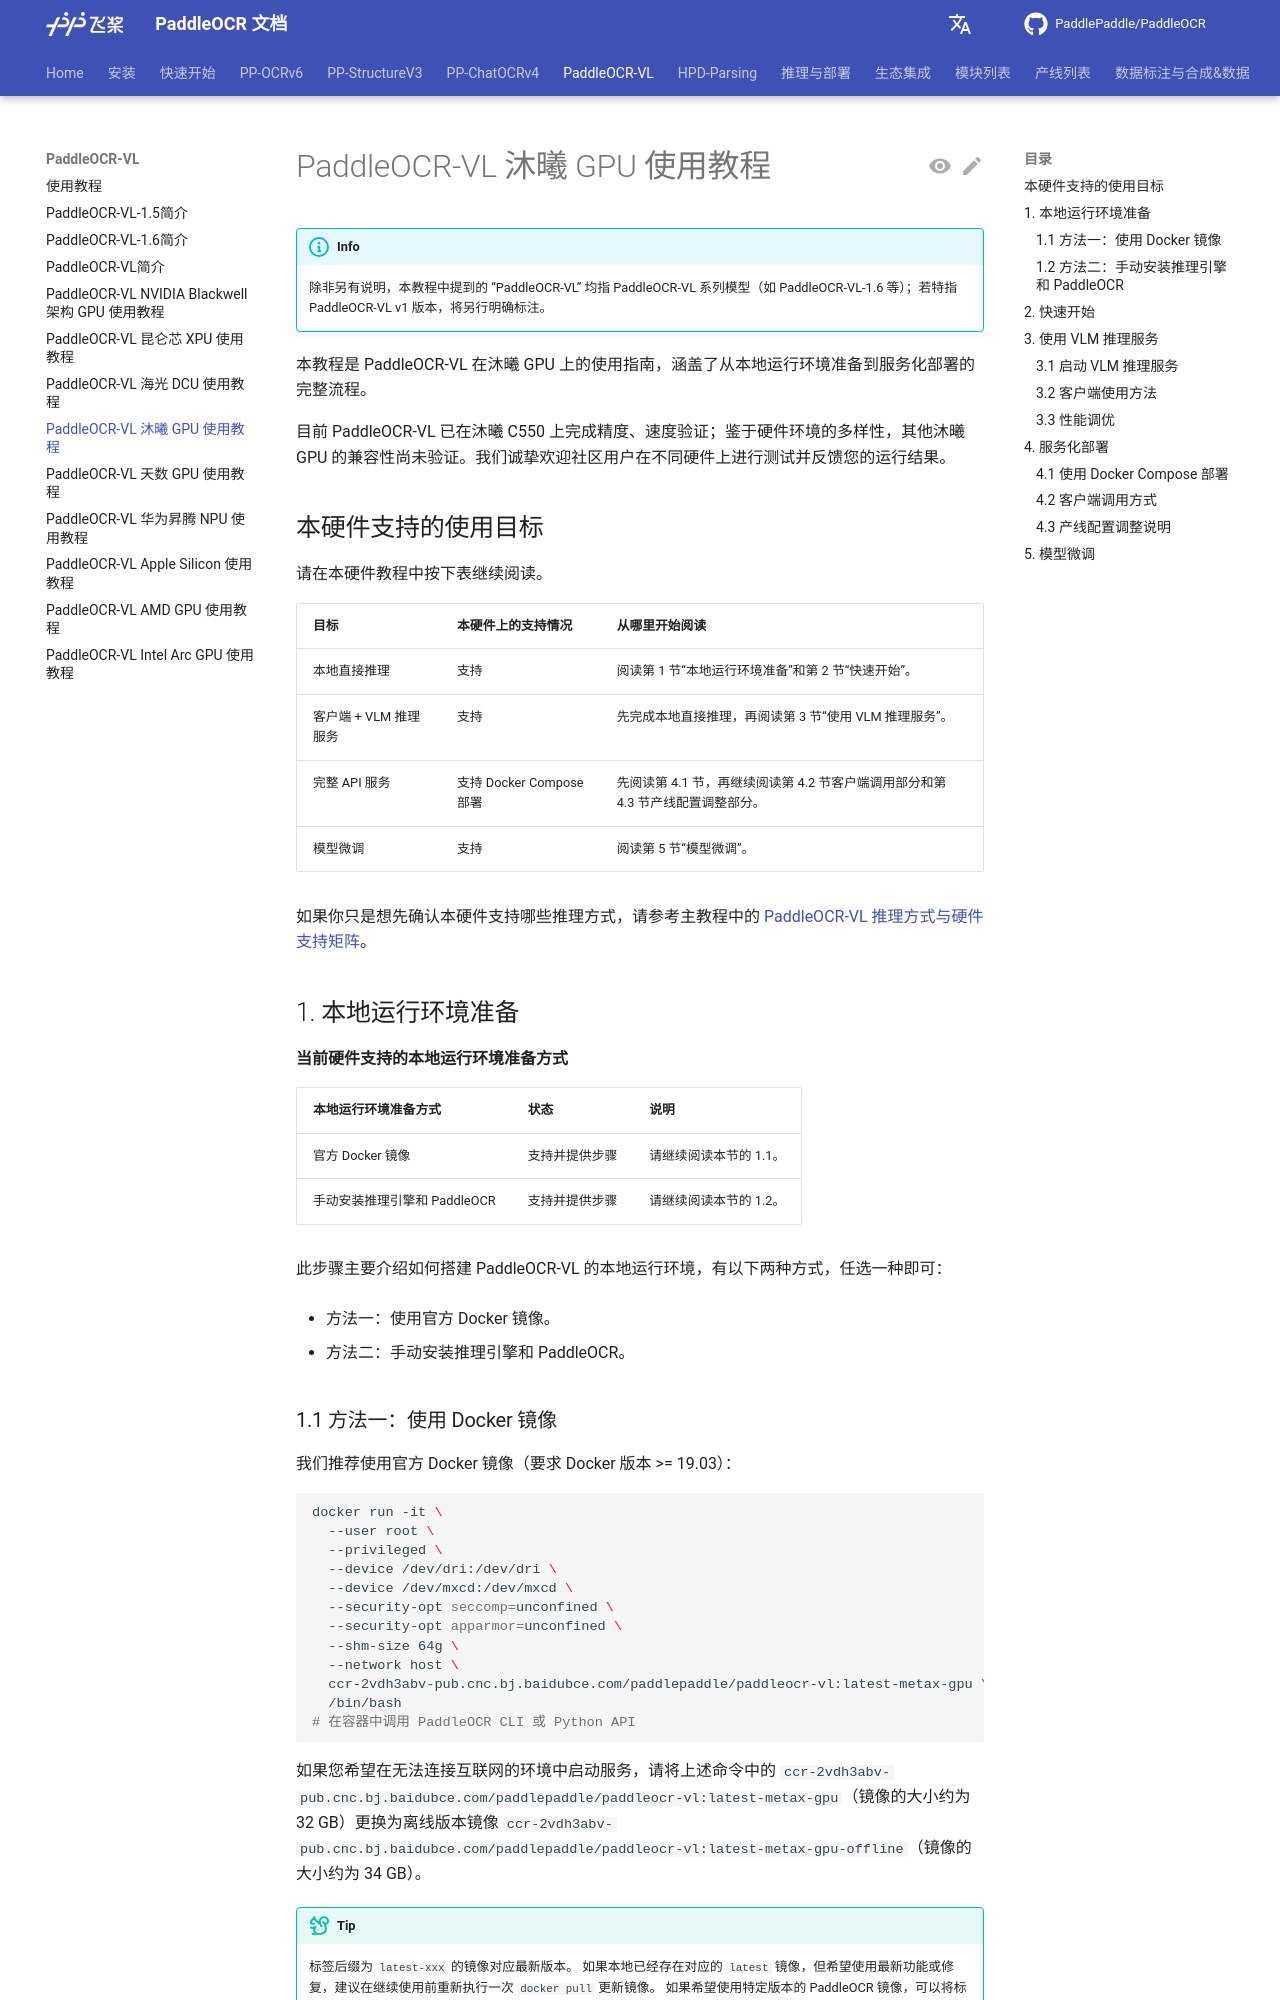

repository: KyleWhyet/dsh-u-20261026-paddlepaddle__paddleocr · page: main/version3.x/pipeline_usage/PaddleOCR-VL-MetaX-GPU.html · generator: mkdocs

---
comments: true
---

# PaddleOCR-VL 沐曦 GPU 使用教程

> INFO:
> 除非另有说明，本教程中提到的 “PaddleOCR-VL” 均指 PaddleOCR-VL 系列模型（如 PaddleOCR-VL-1.6 等）；若特指 PaddleOCR-VL v1 版本，将另行明确标注。

本教程是 PaddleOCR-VL 在沐曦 GPU 上的使用指南，涵盖了从本地运行环境准备到服务化部署的完整流程。

目前 PaddleOCR-VL 已在沐曦 C550 上完成精度、速度验证；鉴于硬件环境的多样性，其他沐曦 GPU 的兼容性尚未验证。我们诚挚欢迎社区用户在不同硬件上进行测试并反馈您的运行结果。

## 本硬件支持的使用目标

请在本硬件教程中按下表继续阅读。

| 目标 | 本硬件上的支持情况 | 从哪里开始阅读 |
| --- | --- | --- |
| 本地直接推理 | 支持 | 阅读第 1 节“本地运行环境准备”和第 2 节“快速开始”。 |
| 客户端 + VLM 推理服务 | 支持 | 先完成本地直接推理，再阅读第 3 节“使用 VLM 推理服务”。 |
| 完整 API 服务 | 支持 Docker Compose 部署 | 先阅读第 4.1 节，再继续阅读第 4.2 节客户端调用部分和第 4.3 节产线配置调整部分。 |
| 模型微调 | 支持 | 阅读第 5 节“模型微调”。 |

如果你只是想先确认本硬件支持哪些推理方式，请参考主教程中的 [PaddleOCR-VL 推理方式与硬件支持矩阵](./PaddleOCR-VL.md#paddleocr-vl-对推理设备的支持情况)。

## 1. 本地运行环境准备

**当前硬件支持的本地运行环境准备方式**

| 本地运行环境准备方式 | 状态 | 说明 |
| --- | --- | --- |
| 官方 Docker 镜像 | 支持并提供步骤 | 请继续阅读本节的 1.1。 |
| 手动安装推理引擎和 PaddleOCR | 支持并提供步骤 | 请继续阅读本节的 1.2。 |

此步骤主要介绍如何搭建 PaddleOCR-VL 的本地运行环境，有以下两种方式，任选一种即可：

- 方法一：使用官方 Docker 镜像。

- 方法二：手动安装推理引擎和 PaddleOCR。

### 1.1 方法一：使用 Docker 镜像

我们推荐使用官方 Docker 镜像（要求 Docker 版本 >= 19.03）：

```shell
docker run -it \
  --user root \
  --privileged \
  --device /dev/dri:/dev/dri \
  --device /dev/mxcd:/dev/mxcd \
  --security-opt seccomp=unconfined \
  --security-opt apparmor=unconfined \
  --shm-size 64g \
  --network host \
  ccr-2vdh3abv-pub.cnc.bj.baidubce.com/paddlepaddle/paddleocr-vl:latest-metax-gpu \
  /bin/bash
# 在容器中调用 PaddleOCR CLI 或 Python API
```

如果您希望在无法连接互联网的环境中启动服务，请将上述命令中的 `ccr-2vdh3abv-pub.cnc.bj.baidubce.com/paddlepaddle/paddleocr-vl:latest-metax-gpu`（镜像的大小约为 32 GB）更换为离线版本镜像 `ccr-2vdh3abv-pub.cnc.bj.baidubce.com/paddlepaddle/paddleocr-vl:latest-metax-gpu-offline`（镜像的大小约为 34 GB）。

> TIP:
> 标签后缀为 `latest-xxx` 的镜像对应最新版本。
> 如果本地已经存在对应的 `latest` 镜像，但希望使用最新功能或修复，建议在继续使用前重新执行一次 `docker pull` 更新镜像。
> 如果希望使用特定版本的 PaddleOCR 镜像，可以将标签中的 `latest` 替换为对应版本号：`paddleocr<major>.<minor>`。
> 例如：
> `ccr-2vdh3abv-pub.cnc.bj.baidubce.com/paddlepaddle/paddleocr-vl:paddleocr3.3-metax-gpu-offline`
